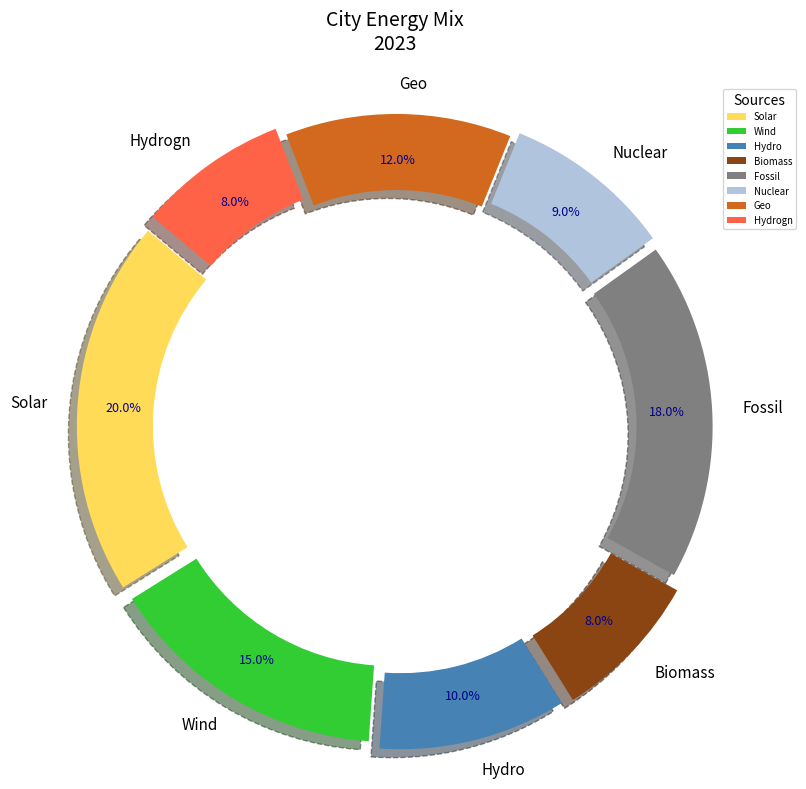

Reproduce this figure in Python.
import matplotlib.pyplot as plt

energy_sources = ['Solar', 'Wind', 'Hydro', 'Biomass', 'Fossil', 'Nuclear', 'Geo', 'Hydrogn']
energy_distribution = [20, 15, 10, 8, 18, 9, 12, 8]
colors = ['#FFDB58', '#32CD32', '#4682B4', '#8B4513', '#808080', '#B0C4DE', '#D2691E', '#FF6347']

fig, ax = plt.subplots(figsize=(8, 8))

wedges, texts, autotexts = ax.pie(
    energy_distribution, labels=energy_sources, colors=colors,
    autopct='%1.1f%%', startangle=140, pctdistance=0.85,
    explode=(0.05, 0.04, 0.06, 0.07, 0.04, 0.05, 0.03, 0.06),
    wedgeprops=dict(width=0.25, linestyle='--'), shadow=True
)

for text in texts:
    text.set_fontsize(11)
    text.set_fontweight('normal')

for autotext in autotexts:
    autotext.set_color('darkblue')
    autotext.set_fontsize(9)
    autotext.set_fontweight('normal')

ax.axis('equal')
ax.set_title('City Energy Mix\n2023', fontsize=14, fontweight='normal', pad=25)

ax.legend(wedges, energy_sources, loc='upper right', bbox_to_anchor=(1.1, 1.0), title="Sources", fontsize='x-small', title_fontsize='10')
ax.grid(True, which='major', color='grey', linestyle='-', linewidth=0.5)

plt.tight_layout()
plt.show()
